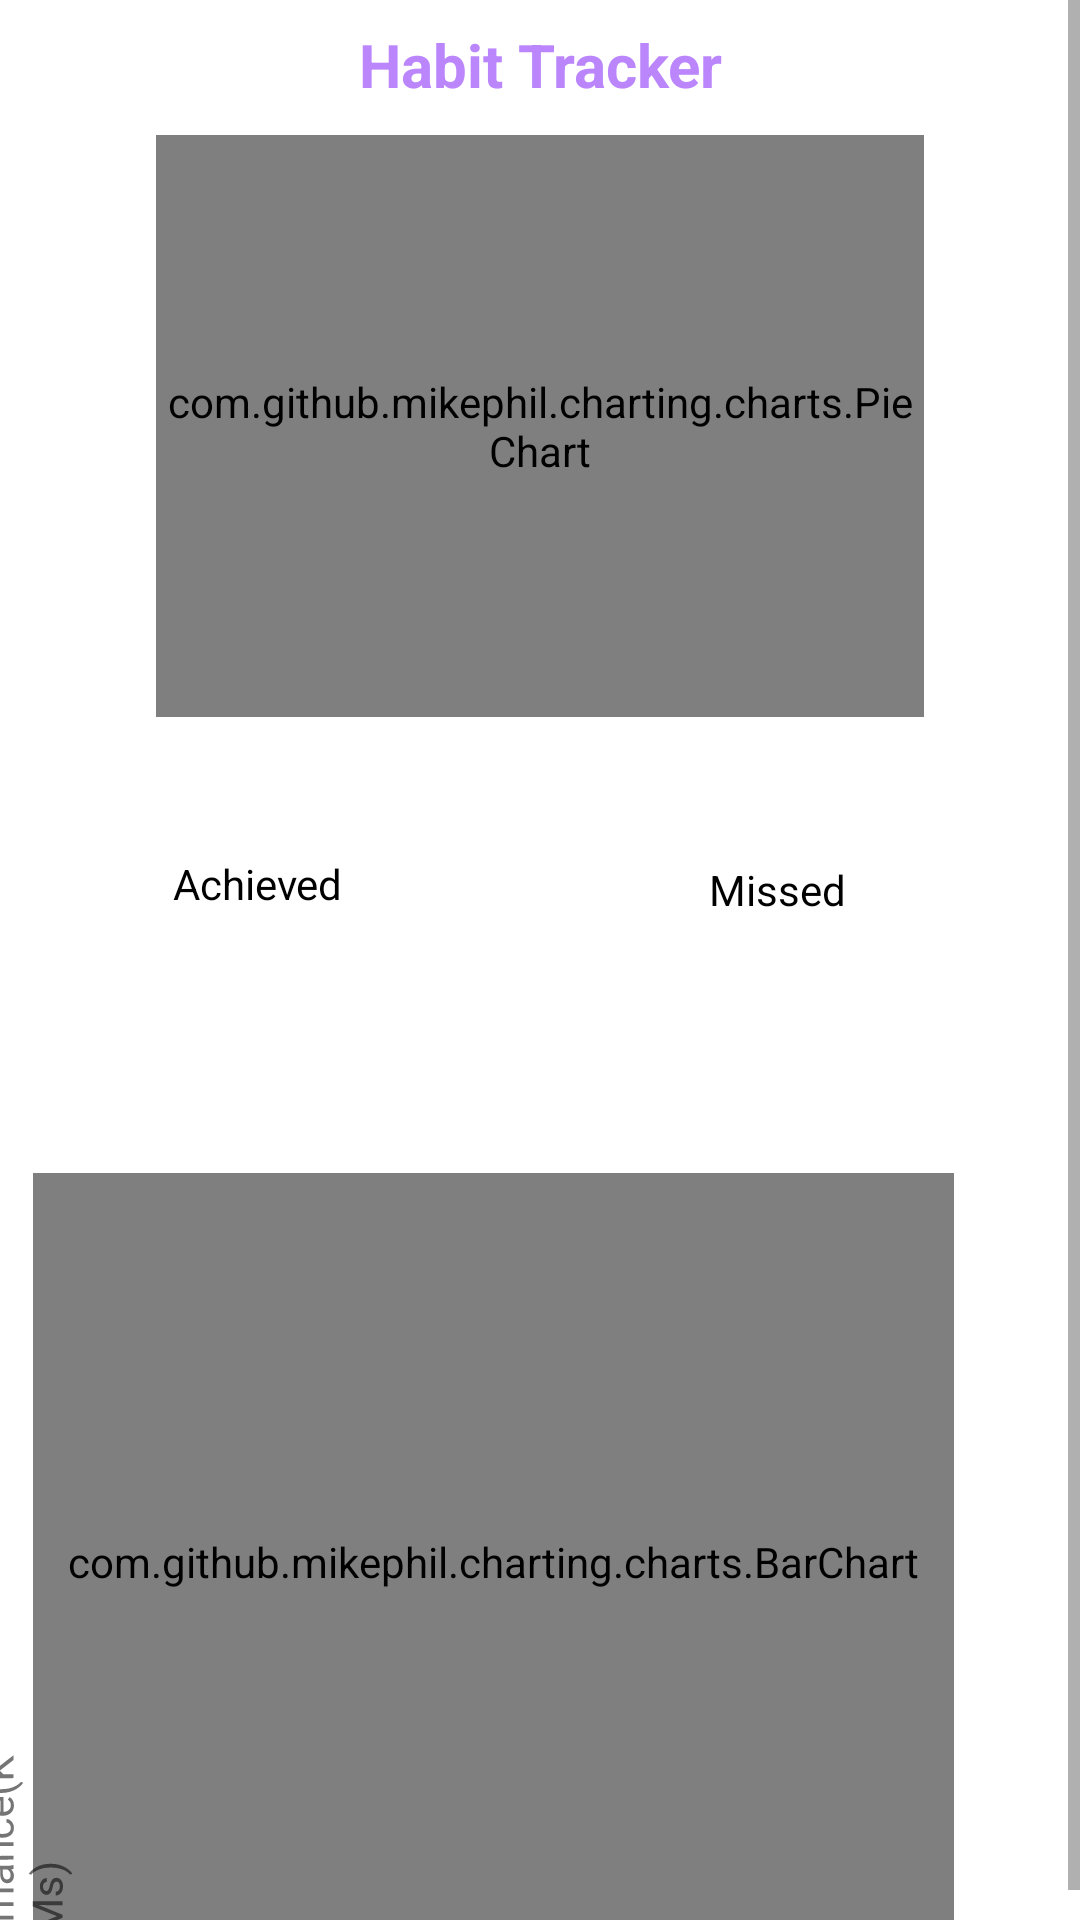

Write the Android layout XML for this screen, with the resource values it uses.
<!-- AndroidManifest.xml: application theme Theme.Revitalize -->
<!-- res/layout/fragment_analytics2.xml -->
<?xml version="1.0" encoding="utf-8"?>
<ScrollView
    xmlns:android="http://schemas.android.com/apk/res/android"
    xmlns:app="http://schemas.android.com/apk/res-auto"
    xmlns:tools="http://schemas.android.com/tools"
    android:layout_width="fill_parent"
    android:layout_height="fill_parent"
    android:fillViewport="true"> 

    
    <RelativeLayout
        android:layout_width="match_parent"
        android:layout_height="match_parent"
        android:fillViewport="true"
        android:orientation="vertical"
        tools:context=".MainActivity">

        <TextView
            android:id="@+id/idTVHead"
            android:layout_width="match_parent"
            android:layout_height="wrap_content"
            android:layout_margin="4dp"
            android:gravity="center"
            android:padding="4dp"
            android:text="Habit Tracker"
            android:textAlignment="center"
            android:textColor="@color/purple_200"
            android:textSize="20sp"
            android:textStyle="bold" />

        

        <com.github.mikephil.charting.charts.PieChart
            android:id="@+id/pieChart"
            android:layout_width="256dp"
            android:layout_height="194dp"
            android:layout_below="@id/idTVHead"
            android:layout_centerHorizontal="true"
            android:layout_marginTop="2dp" />

        <LinearLayout
            android:layout_width="match_parent"
            android:layout_height="wrap_content"
            android:layout_below="@id/pieChart"
            android:layout_marginTop="40dp"
            android:orientation="horizontal"
            android:weightSum="3">

            <TextView
                android:layout_width="156dp"
                android:layout_height="29dp"
                android:layout_margin="1dp"
                android:layout_weight="1"
                android:drawableLeft="@mipmap/ic_launcher_round"
                android:gravity="center"
                android:padding="4dp"
                android:text="Achieved"
                android:textAlignment="center"
                android:textColor="@color/black"
                app:drawableTint="@color/purple_200" />

            <TextView
                android:layout_width="156dp"
                android:layout_height="29dp"
                android:layout_margin="3dp"
                android:layout_weight="1"
                android:drawableTint="@color/yellow"
                android:gravity="center"
                android:padding="4dp"
                android:text="Missed"
                android:textAlignment="center"
                android:textColor="@color/black"
                app:drawableLeftCompat="@mipmap/ic_launcher_round" />


        </LinearLayout>

        <com.github.mikephil.charting.charts.BarChart
            android:id="@+id/idBarChart"
            android:layout_width="307dp"
            android:layout_height="259dp"
            android:layout_below="@id/idTVHead"
            android:layout_alignParentEnd="true"
            android:layout_marginTop="348dp"
            android:layout_marginEnd="42dp" />

        <TextView
            android:id="@+id/tvNameAnalytics"
            android:layout_width="226dp"
            android:layout_height="wrap_content"

            android:layout_alignParentStart="true"
            android:layout_alignParentEnd="true"
            android:layout_alignParentBottom="true"
            android:layout_marginStart="87dp"
            android:layout_marginTop="100dp"
            android:layout_marginEnd="97dp"
            android:layout_marginBottom="393dp"
            android:fontFamily="@font/roboto"
            android:gravity="center|center_vertical"
            android:textAppearance="@style/TextAppearance.AppCompat.Small"
            android:textStyle="bold" />

        <TextView
            android:id="@+id/tvXAxis"
            android:layout_width="145dp"
            android:layout_height="wrap_content"
            android:layout_alignParentStart="true"
            android:layout_alignParentEnd="true"
            android:layout_alignParentBottom="true"
            android:layout_marginStart="-41dp"
            android:layout_marginEnd="305dp"
            android:layout_marginBottom="243dp"
            android:gravity="center"

            android:rotation="-90"
            android:rotationY="-4"
            android:text="Performance(KMs)" />

    </RelativeLayout>
</ScrollView>
<!-- resources referenced by this layout -->
<resources>
  <color name="black">#FF000000</color>
  <color name="purple_200">#FFBB86FC</color>
  <color name="yellow">#FFEB3B</color>
  <style name="Theme.Revitalize" parent="Theme.MaterialComponents.DayNight.NoActionBar">
          
          <item name="colorPrimary">@color/purple_500</item>
          <item name="colorPrimaryVariant">@color/purple_700</item>
          <item name="colorOnPrimary">@color/white</item>
          
          <item name="colorSecondary">@color/teal_200</item>
          <item name="colorSecondaryVariant">@color/teal_700</item>
          <item name="colorOnSecondary">@color/black</item>
          
          <item name="android:statusBarColor">?attr/colorPrimaryVariant</item>
          
      </style>
  <color name="purple_500">#FF6200EE</color>
  <color name="purple_700">#FF3700B3</color>
  <color name="white">#FFFFFFFF</color>
  <color name="teal_200">#FF03DAC5</color>
  <color name="teal_700">#FF018786</color>
</resources>
